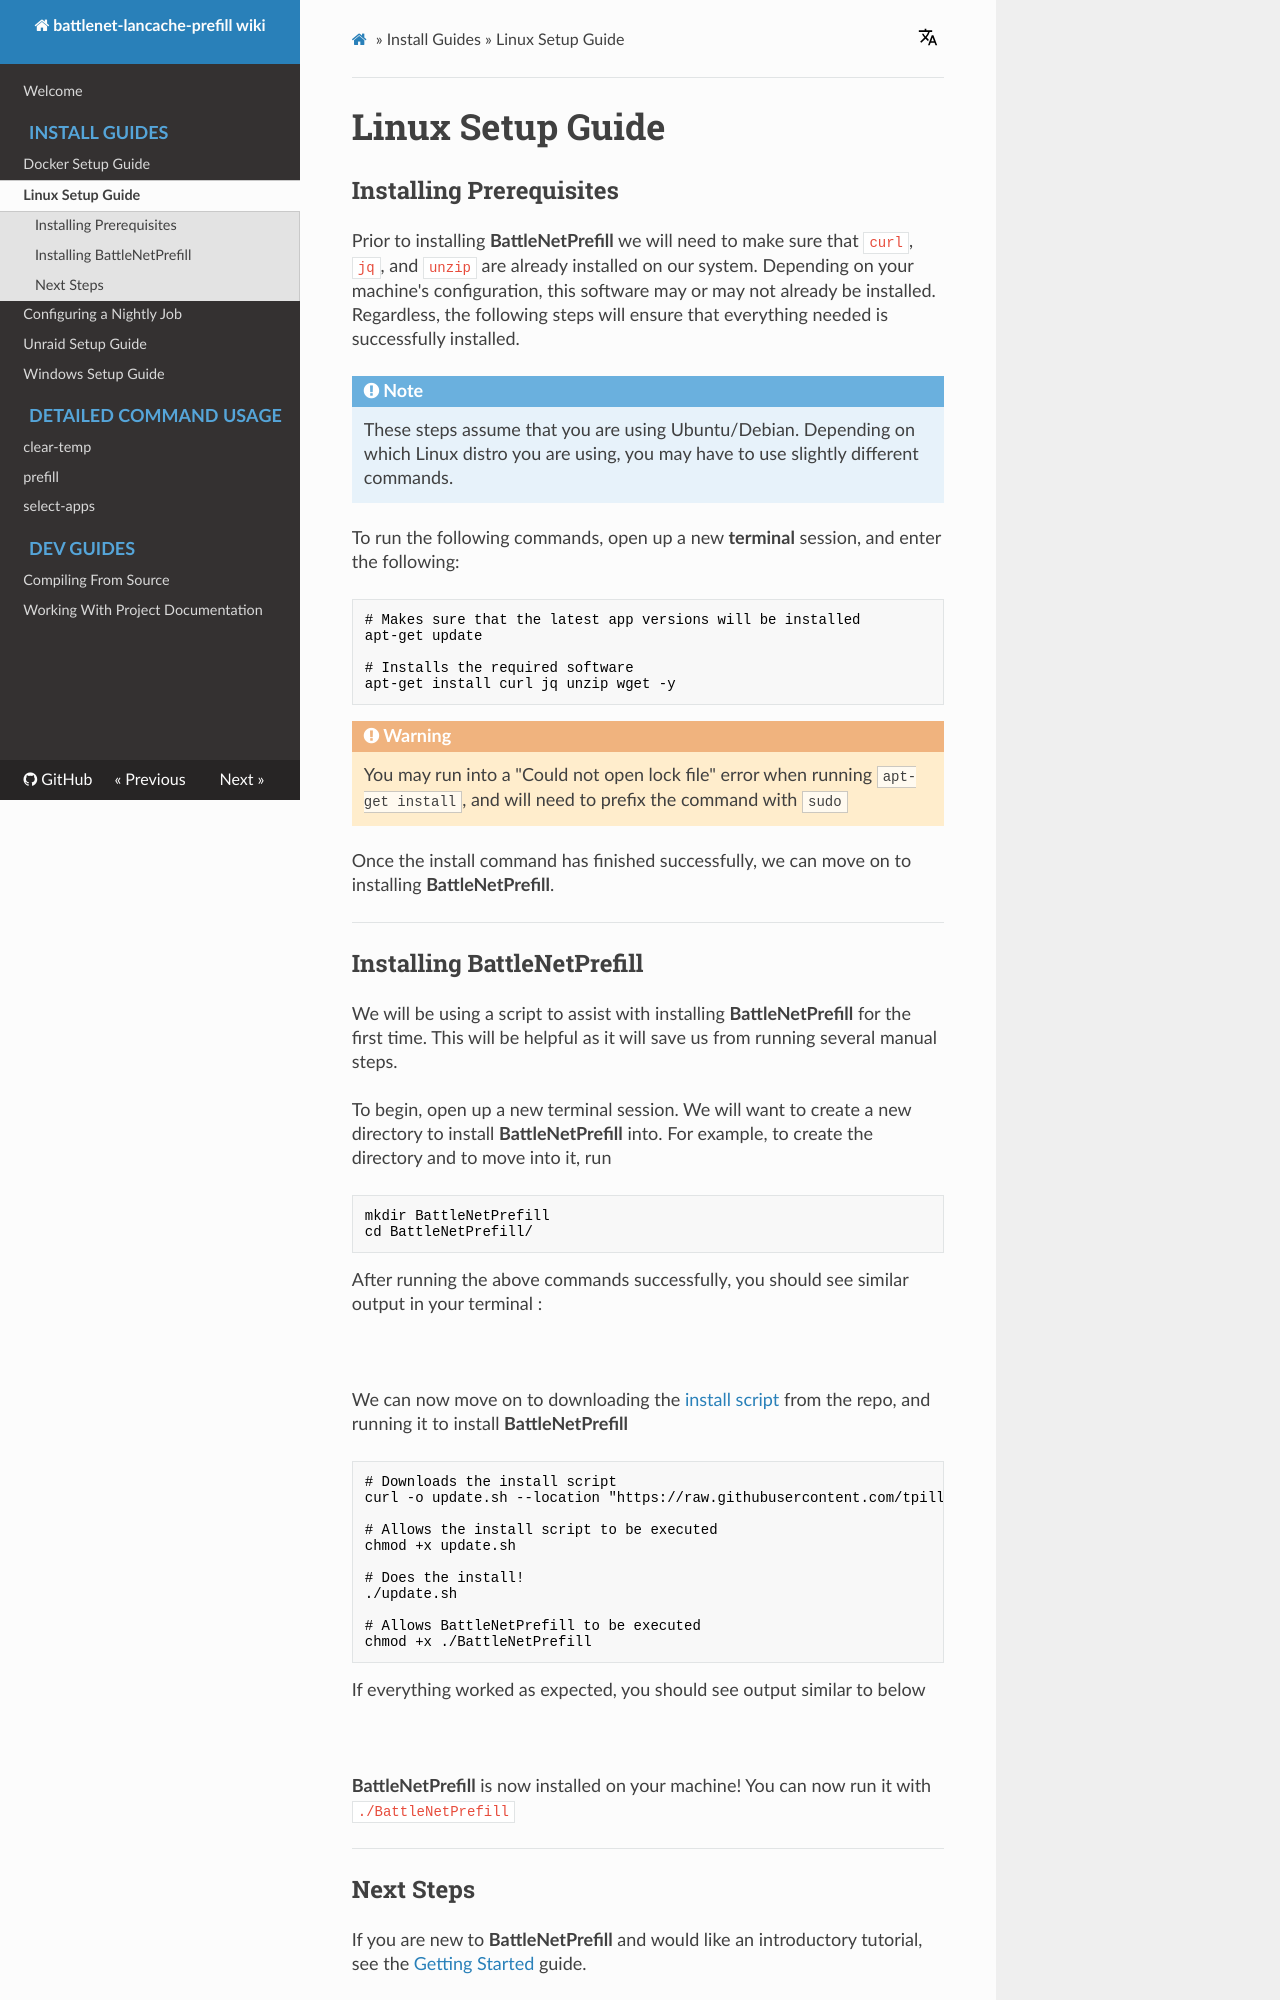

repository: tpill90/battlenet-lancache-prefill · page: install-guides/Linux-Setup-Guide/index.html · generator: mkdocs

# Linux Setup Guide

## Installing Prerequisites

Prior to installing **{{prefill_name}}** we will need to make sure that `curl`, `jq`, and `unzip` are already installed on our system.  Depending on your machine's configuration, this software may or may not already be installed.  Regardless, the following steps will ensure that everything needed is successfully installed.

!!! note
    These steps assume that you are using Ubuntu/Debian.  Depending on which Linux distro you are using, you may have to use slightly different commands.

To run the following commands, open up a new **terminal** session, and enter the following:

```bash
# Makes sure that the latest app versions will be installed
apt-get update

# Installs the required software
apt-get install curl jq unzip wget -y
```

!!! Warning
    You may run into a "Could not open lock file" error when running `apt-get install`, and will need to prefix the command with `sudo`

Once the install command has finished successfully, we can move on to installing **{{prefill_name}}**.

---

## Installing {{prefill_name}}

We will be using a script to assist with installing **{{prefill_name}}** for the first time.  This will be helpful as it will save us from running several manual steps.

To begin, open up a new terminal session.  We will want to create a new directory to install **{{prefill_name}}** into.  For example, to create the directory and to move into it, run

``` bash
mkdir {{prefill_name}}
cd {{prefill_name}}/
```

After running the above commands successfully, you should see similar output in your terminal :

<div data-cli-player="../casts/make-new-directory.cast" data-rows=4></div>
<br>

We can now move on to downloading the [install script](https://github.com/tpill90/{{repo_name}}/blob/master/scripts/update.sh) from the repo, and running it to install **{{prefill_name}}**

```bash
# Downloads the install script
curl -o update.sh --location "https://raw.githubusercontent.com/tpill90/{{repo_name}}/master/scripts/update.sh"

# Allows the install script to be executed
chmod +x update.sh

# Does the install!
./update.sh

# Allows {{prefill_name}} to be executed
chmod +x ./{{prefill_name}}
```

If everything worked as expected, you should see output similar to below

<div data-cli-player="../casts/successful-linux-install.cast" data-rows=7></div>
<br>


**{{prefill_name}}** is now installed on your machine!  You can now run it with `./{{prefill_name}}`

---
